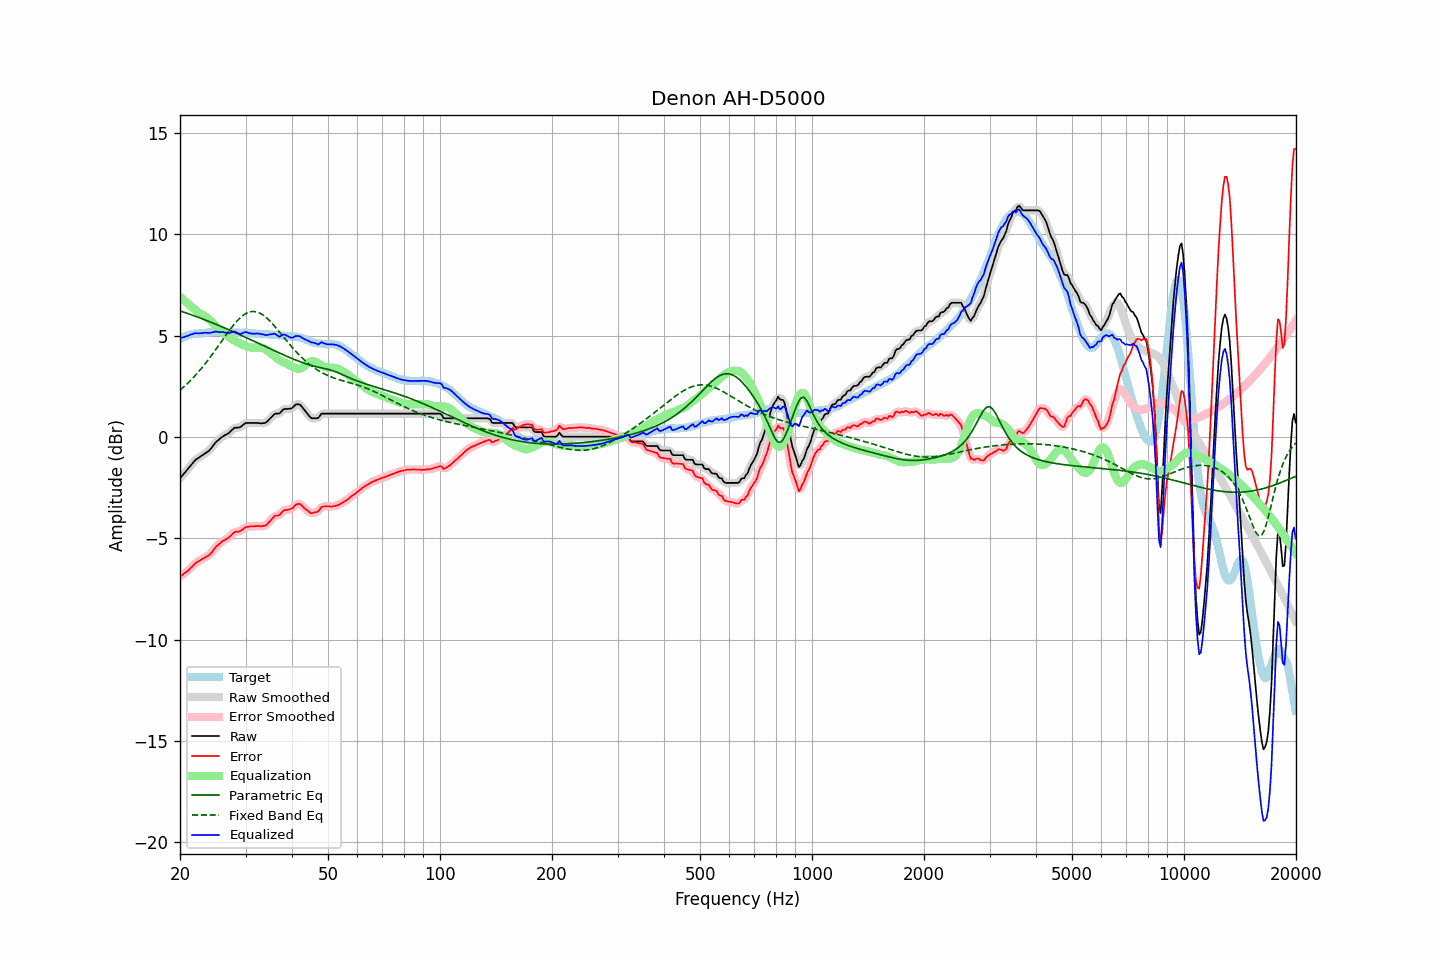

Values plotted in this chart, from the file beside it:
frequency, raw, error, smoothed, error_smoothed, equalization, parametric_eq, fixed_band_eq, equalized_raw, equalized_smoothed, target
20.00, -2.04, -6.89, -2.04, -6.89, 6.92, 6.22, 2.31, 4.87, 4.87, 4.85
20.20, -1.95, -6.84, -1.95, -6.84, 6.85, 6.19, 2.38, 4.89, 4.90, 4.89
20.40, -1.86, -6.78, -1.86, -6.78, 6.78, 6.17, 2.44, 4.92, 4.92, 4.92
20.61, -1.76, -6.71, -1.76, -6.72, 6.71, 6.14, 2.52, 4.94, 4.94, 4.95
20.81, -1.67, -6.66, -1.67, -6.66, 6.64, 6.11, 2.59, 4.97, 4.97, 4.99
21.02, -1.58, -6.61, -1.58, -6.60, 6.57, 6.09, 2.66, 4.99, 5.00, 5.03
21.23, -1.48, -6.52, -1.48, -6.53, 6.51, 6.06, 2.74, 5.03, 5.02, 5.04
21.44, -1.38, -6.44, -1.38, -6.45, 6.44, 6.03, 2.82, 5.06, 5.06, 5.06
21.66, -1.29, -6.37, -1.28, -6.36, 6.37, 6.00, 2.90, 5.08, 5.08, 5.08
21.87, -1.19, -6.28, -1.19, -6.28, 6.30, 5.97, 2.99, 5.11, 5.10, 5.09
22.09, -1.11, -6.21, -1.12, -6.22, 6.23, 5.94, 3.07, 5.12, 5.11, 5.10
22.31, -1.06, -6.16, -1.06, -6.16, 6.17, 5.91, 3.16, 5.11, 5.12, 5.10
22.54, -1.01, -6.12, -1.00, -6.11, 6.12, 5.88, 3.25, 5.11, 5.11, 5.11
22.76, -0.95, -6.07, -0.95, -6.07, 6.07, 5.85, 3.35, 5.12, 5.12, 5.12
22.99, -0.90, -6.02, -0.90, -6.02, 6.03, 5.82, 3.44, 5.13, 5.13, 5.12
23.22, -0.85, -5.98, -0.85, -5.98, 5.98, 5.79, 3.54, 5.13, 5.14, 5.13
23.45, -0.79, -5.93, -0.80, -5.94, 5.94, 5.76, 3.64, 5.15, 5.14, 5.14
23.69, -0.74, -5.89, -0.74, -5.89, 5.88, 5.73, 3.75, 5.14, 5.13, 5.15
23.92, -0.69, -5.85, -0.68, -5.84, 5.81, 5.70, 3.85, 5.12, 5.14, 5.16
24.16, -0.60, -5.77, -0.60, -5.77, 5.74, 5.67, 3.96, 5.14, 5.14, 5.17
24.40, -0.50, -5.68, -0.50, -5.67, 5.66, 5.64, 4.06, 5.16, 5.16, 5.18
24.65, -0.40, -5.57, -0.39, -5.57, 5.58, 5.60, 4.17, 5.17, 5.18, 5.17
24.89, -0.29, -5.46, -0.30, -5.47, 5.49, 5.57, 4.28, 5.20, 5.19, 5.17
25.14, -0.21, -5.38, -0.22, -5.39, 5.40, 5.54, 4.40, 5.19, 5.19, 5.17
25.39, -0.15, -5.32, -0.14, -5.31, 5.32, 5.50, 4.51, 5.17, 5.18, 5.17
25.65, -0.08, -5.25, -0.08, -5.24, 5.25, 5.47, 4.62, 5.17, 5.17, 5.17
25.91, -0.01, -5.16, -0.02, -5.18, 5.19, 5.44, 4.74, 5.18, 5.17, 5.15
26.16, 0.04, -5.12, 0.04, -5.12, 5.13, 5.40, 4.85, 5.17, 5.17, 5.16
26.43, 0.08, -5.08, 0.08, -5.08, 5.07, 5.37, 4.96, 5.15, 5.15, 5.16
26.69, 0.13, -5.03, 0.12, -5.04, 5.01, 5.33, 5.07, 5.14, 5.14, 5.16
26.96, 0.17, -4.99, 0.18, -4.98, 4.95, 5.30, 5.18, 5.12, 5.13, 5.16
27.23, 0.24, -4.92, 0.24, -4.92, 4.90, 5.27, 5.29, 5.13, 5.14, 5.16
27.50, 0.32, -4.84, 0.32, -4.84, 4.84, 5.23, 5.39, 5.16, 5.16, 5.16
27.77, 0.39, -4.76, 0.39, -4.76, 4.80, 5.19, 5.49, 5.19, 5.19, 5.15
28.05, 0.45, -4.70, 0.44, -4.71, 4.75, 5.16, 5.59, 5.20, 5.19, 5.15
28.33, 0.46, -4.67, 0.46, -4.68, 4.70, 5.12, 5.68, 5.16, 5.16, 5.13
28.62, 0.46, -4.68, 0.46, -4.67, 4.66, 5.09, 5.77, 5.12, 5.12, 5.14
28.90, 0.47, -4.67, 0.48, -4.66, 4.62, 5.05, 5.85, 5.09, 5.10, 5.14
29.19, 0.51, -4.62, 0.52, -4.62, 4.58, 5.02, 5.92, 5.09, 5.10, 5.13
29.48, 0.58, -4.56, 0.58, -4.56, 4.55, 4.98, 5.98, 5.13, 5.13, 5.14
29.78, 0.64, -4.50, 0.64, -4.50, 4.52, 4.94, 6.04, 5.16, 5.15, 5.14
30.08, 0.69, -4.45, 0.68, -4.46, 4.49, 4.91, 6.09, 5.18, 5.16, 5.14
30.38, 0.69, -4.43, 0.69, -4.43, 4.46, 4.87, 6.13, 5.15, 5.15, 5.12
30.68, 0.69, -4.43, 0.69, -4.42, 4.43, 4.83, 6.16, 5.12, 5.13, 5.12
30.99, 0.69, -4.42, 0.69, -4.42, 4.42, 4.80, 6.18, 5.11, 5.11, 5.11
31.30, 0.69, -4.42, 0.69, -4.42, 4.41, 4.76, 6.19, 5.10, 5.10, 5.11
31.61, 0.69, -4.42, 0.69, -4.41, 4.41, 4.72, 6.19, 5.10, 5.10, 5.11
31.93, 0.69, -4.40, 0.69, -4.40, 4.41, 4.68, 6.18, 5.10, 5.10, 5.09
32.24, 0.69, -4.39, 0.69, -4.40, 4.41, 4.65, 6.16, 5.10, 5.10, 5.08
32.57, 0.68, -4.40, 0.68, -4.40, 4.42, 4.61, 6.13, 5.10, 5.10, 5.08
32.89, 0.67, -4.41, 0.67, -4.41, 4.41, 4.57, 6.09, 5.08, 5.09, 5.08
33.22, 0.67, -4.41, 0.67, -4.41, 4.40, 4.53, 6.05, 5.07, 5.07, 5.08
33.55, 0.68, -4.39, 0.67, -4.40, 4.38, 4.50, 5.99, 5.06, 5.05, 5.07
33.89, 0.69, -4.38, 0.70, -4.37, 4.34, 4.46, 5.93, 5.03, 5.04, 5.07
34.23, 0.74, -4.33, 0.75, -4.32, 4.28, 4.42, 5.86, 5.02, 5.03, 5.07
34.57, 0.82, -4.24, 0.81, -4.25, 4.22, 4.39, 5.79, 5.04, 5.04, 5.06
34.92, 0.90, -4.15, 0.90, -4.16, 4.16, 4.35, 5.71, 5.06, 5.06, 5.05
35.27, 0.98, -4.07, 0.99, -4.06, 4.09, 4.31, 5.63, 5.07, 5.08, 5.05
35.62, 1.06, -3.98, 1.06, -3.98, 4.02, 4.28, 5.54, 5.08, 5.09, 5.04
35.97, 1.14, -3.89, 1.12, -3.92, 3.96, 4.24, 5.45, 5.10, 5.07, 5.03
... 635 more rows
